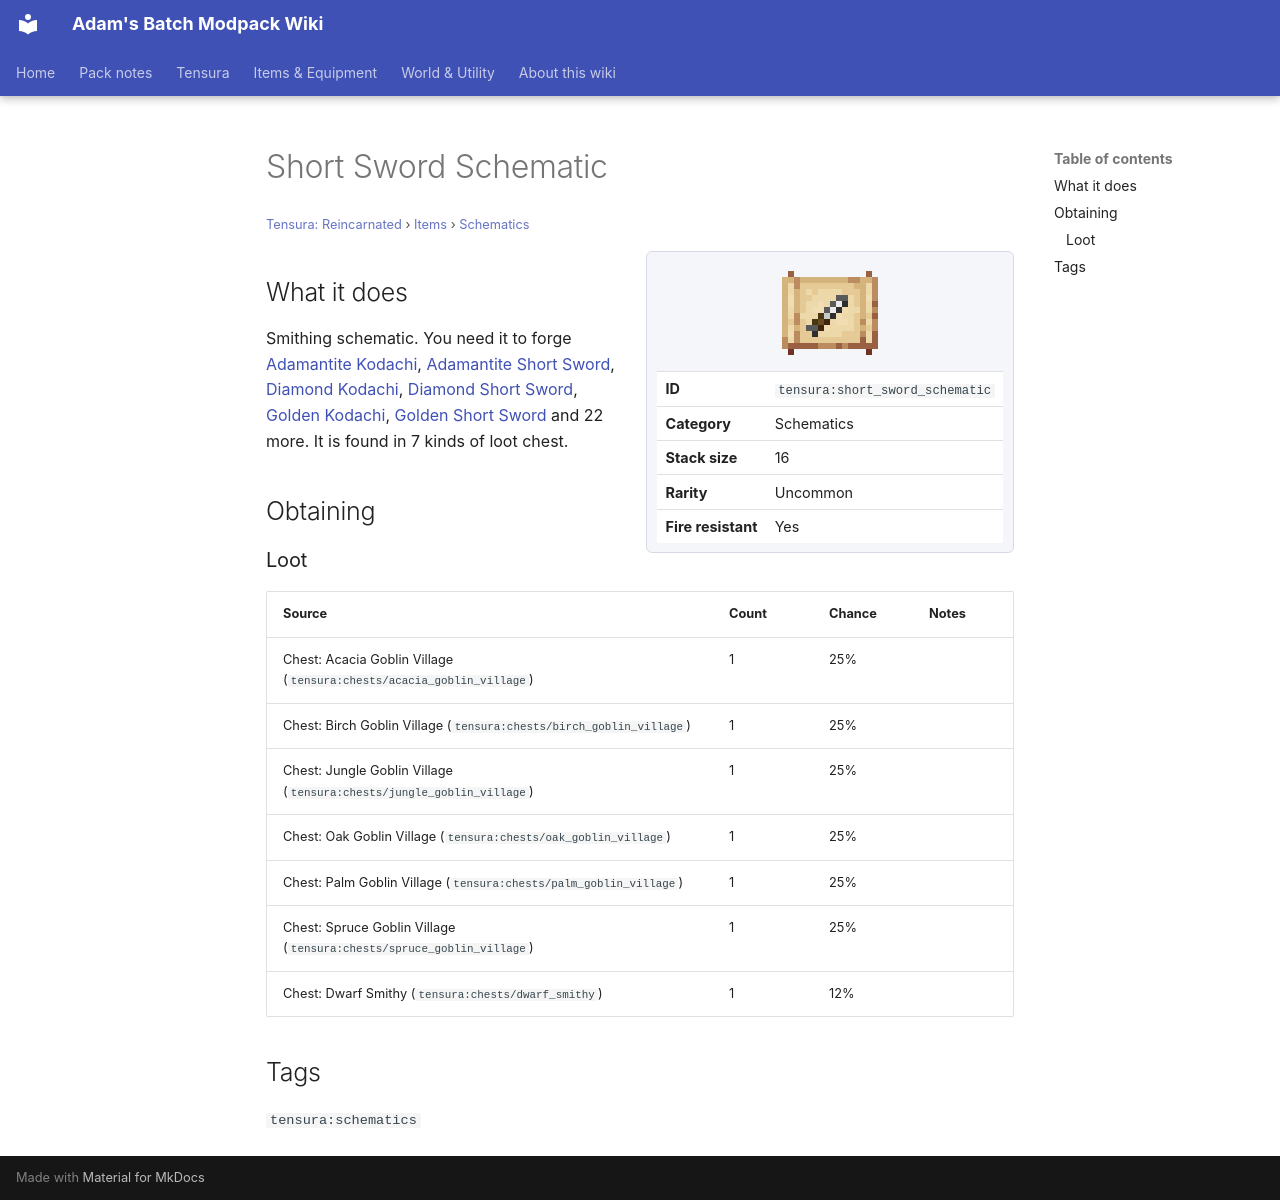

repository: Proteus-Nell/Adams-Batch-MC-Modpack-Wiki · page: tensura-reincarnated/items/schematics/short-sword-schematic/index.html · generator: mkdocs

# Short Sword Schematic

<small>[Tensura: Reincarnated](../../index.md) &rsaquo; [Items](../index.md) &rsaquo; [Schematics](index.md)</small>

<div class="infobox" markdown>

![Short Sword Schematic](../../../assets/icons/tensura/item/short_sword_schematic.png)

| | |
|---|---|
| **ID** | `tensura:short_sword_schematic` |
| **Category** | Schematics |
| **Stack size** | 16 |
| **Rarity** | Uncommon |
| **Fire resistant** | Yes |

</div>

## What it does

Smithing schematic. You need it to forge [Adamantite Kodachi](../weapons/adamantite-kodachi.md), [Adamantite Short Sword](../weapons/adamantite-short-sword.md), [Diamond Kodachi](../weapons/diamond-kodachi.md), [Diamond Short Sword](../weapons/diamond-short-sword.md), [Golden Kodachi](../weapons/golden-kodachi.md), [Golden Short Sword](../weapons/golden-short-sword.md) and 22 more. It is found in 7 kinds of loot chest.

## Obtaining

### Loot

| Source | Count | Chance | Notes |
|---|---|---|---|
| Chest: Acacia Goblin Village (`tensura:chests/acacia_goblin_village`) | 1 | 25% |  |
| Chest: Birch Goblin Village (`tensura:chests/birch_goblin_village`) | 1 | 25% |  |
| Chest: Jungle Goblin Village (`tensura:chests/jungle_goblin_village`) | 1 | 25% |  |
| Chest: Oak Goblin Village (`tensura:chests/oak_goblin_village`) | 1 | 25% |  |
| Chest: Palm Goblin Village (`tensura:chests/palm_goblin_village`) | 1 | 25% |  |
| Chest: Spruce Goblin Village (`tensura:chests/spruce_goblin_village`) | 1 | 25% |  |
| Chest: Dwarf Smithy (`tensura:chests/dwarf_smithy`) | 1 | 12% |  |

## Tags

`tensura:schematics`
